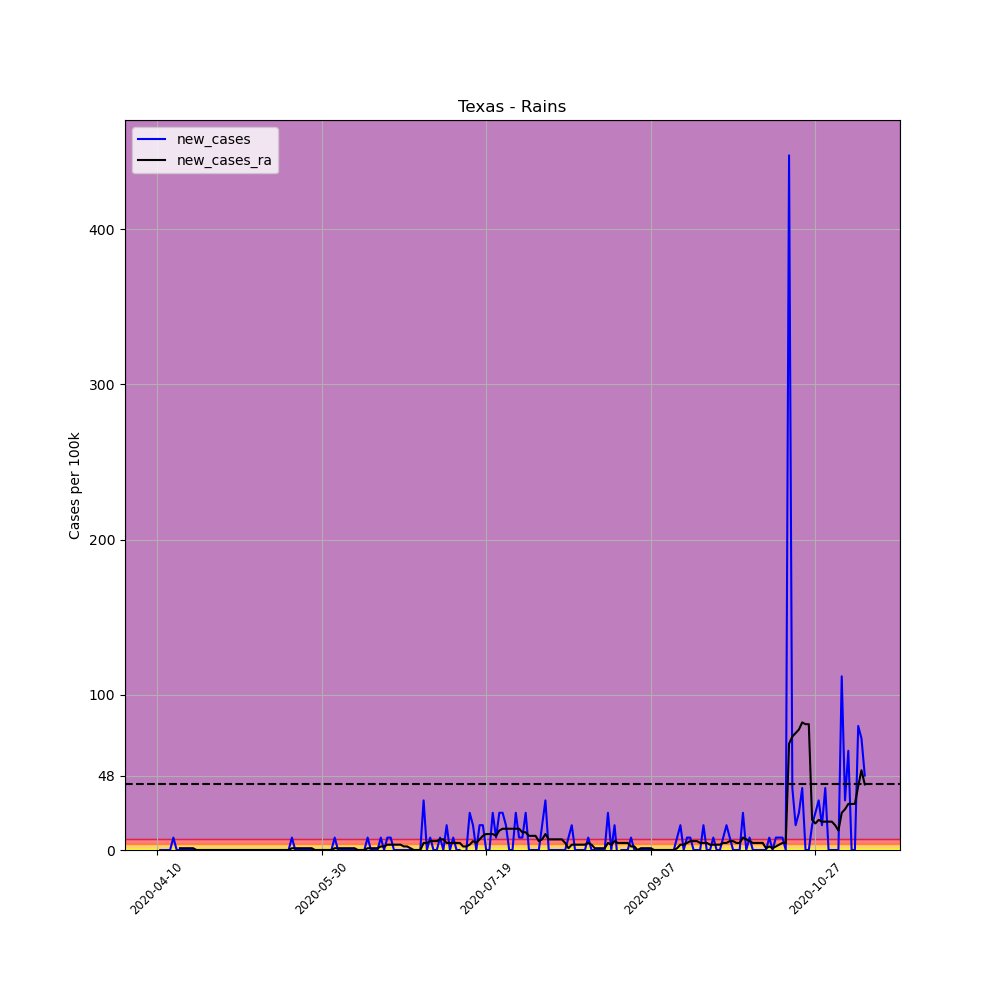

Source data for this figure (header and first rows):
, date, county, state, fips, cases, deaths, COUNTY, STNAME, CTYNAME, POPESTIMATE2019, per_100k, per_100k_ra, new_cases, new_cases_ra
603898, 2020-04-10, Rains, Texas, 48379, 1, 0, 379, Texas, Rains, 12514, 7.991, , , 
603899, 2020-04-11, Rains, Texas, 48379, 1, 0, 379, Texas, Rains, 12514, 7.991, , 0.0, 
603900, 2020-04-12, Rains, Texas, 48379, 1, 0, 379, Texas, Rains, 12514, 7.991, , 0.0, 
603901, 2020-04-13, Rains, Texas, 48379, 1, 0, 379, Texas, Rains, 12514, 7.991, , 0.0, 
603902, 2020-04-14, Rains, Texas, 48379, 1, 0, 379, Texas, Rains, 12514, 7.991, , 0.0, 
603903, 2020-04-15, Rains, Texas, 48379, 2, 0, 379, Texas, Rains, 12514, 15.98, , 7.991, 
603904, 2020-04-16, Rains, Texas, 48379, 2, 0, 379, Texas, Rains, 12514, 15.98, 10.27, 0.0, 
603905, 2020-04-17, Rains, Texas, 48379, 2, 0, 379, Texas, Rains, 12514, 15.98, 11.42, 0.0, 1.142
603906, 2020-04-18, Rains, Texas, 48379, 2, 0, 379, Texas, Rains, 12514, 15.98, 12.56, 0.0, 1.142
603907, 2020-04-19, Rains, Texas, 48379, 2, 0, 379, Texas, Rains, 12514, 15.98, 13.7, 0.0, 1.142
603908, 2020-04-20, Rains, Texas, 48379, 2, 0, 379, Texas, Rains, 12514, 15.98, 14.84, 0.0, 1.142
603909, 2020-04-21, Rains, Texas, 48379, 2, 0, 379, Texas, Rains, 12514, 15.98, 15.98, 0.0, 1.142
603910, 2020-04-22, Rains, Texas, 48379, 2, 0, 379, Texas, Rains, 12514, 15.98, 15.98, 0.0, 0.0
603911, 2020-04-23, Rains, Texas, 48379, 2, 0, 379, Texas, Rains, 12514, 15.98, 15.98, 0.0, 0.0
603912, 2020-04-24, Rains, Texas, 48379, 2, 0, 379, Texas, Rains, 12514, 15.98, 15.98, 0.0, 0.0
603913, 2020-04-25, Rains, Texas, 48379, 2, 0, 379, Texas, Rains, 12514, 15.98, 15.98, 0.0, 0.0
603914, 2020-04-26, Rains, Texas, 48379, 2, 0, 379, Texas, Rains, 12514, 15.98, 15.98, 0.0, 0.0
603915, 2020-04-27, Rains, Texas, 48379, 2, 0, 379, Texas, Rains, 12514, 15.98, 15.98, 0.0, 0.0
603916, 2020-04-28, Rains, Texas, 48379, 2, 0, 379, Texas, Rains, 12514, 15.98, 15.98, 0.0, 0.0
603917, 2020-04-29, Rains, Texas, 48379, 2, 0, 379, Texas, Rains, 12514, 15.98, 15.98, 0.0, 0.0
603918, 2020-04-30, Rains, Texas, 48379, 2, 0, 379, Texas, Rains, 12514, 15.98, 15.98, 0.0, 0.0
603919, 2020-05-01, Rains, Texas, 48379, 2, 0, 379, Texas, Rains, 12514, 15.98, 15.98, 0.0, 0.0
603920, 2020-05-02, Rains, Texas, 48379, 2, 0, 379, Texas, Rains, 12514, 15.98, 15.98, 0.0, 0.0
603921, 2020-05-03, Rains, Texas, 48379, 2, 0, 379, Texas, Rains, 12514, 15.98, 15.98, 0.0, 0.0
603922, 2020-05-04, Rains, Texas, 48379, 2, 0, 379, Texas, Rains, 12514, 15.98, 15.98, 0.0, 0.0
603923, 2020-05-05, Rains, Texas, 48379, 2, 0, 379, Texas, Rains, 12514, 15.98, 15.98, 0.0, 0.0
603924, 2020-05-06, Rains, Texas, 48379, 2, 0, 379, Texas, Rains, 12514, 15.98, 15.98, 0.0, 0.0
603925, 2020-05-07, Rains, Texas, 48379, 2, 0, 379, Texas, Rains, 12514, 15.98, 15.98, 0.0, 0.0
603926, 2020-05-08, Rains, Texas, 48379, 2, 0, 379, Texas, Rains, 12514, 15.98, 15.98, 0.0, 0.0
603927, 2020-05-09, Rains, Texas, 48379, 2, 0, 379, Texas, Rains, 12514, 15.98, 15.98, 0.0, 0.0
603928, 2020-05-10, Rains, Texas, 48379, 2, 0, 379, Texas, Rains, 12514, 15.98, 15.98, 0.0, 0.0
603929, 2020-05-11, Rains, Texas, 48379, 2, 0, 379, Texas, Rains, 12514, 15.98, 15.98, 0.0, 0.0
603930, 2020-05-12, Rains, Texas, 48379, 2, 0, 379, Texas, Rains, 12514, 15.98, 15.98, 0.0, 0.0
603931, 2020-05-13, Rains, Texas, 48379, 2, 0, 379, Texas, Rains, 12514, 15.98, 15.98, 0.0, 0.0
603932, 2020-05-14, Rains, Texas, 48379, 2, 0, 379, Texas, Rains, 12514, 15.98, 15.98, 0.0, 0.0
603933, 2020-05-15, Rains, Texas, 48379, 2, 0, 379, Texas, Rains, 12514, 15.98, 15.98, 0.0, 0.0
603934, 2020-05-16, Rains, Texas, 48379, 2, 0, 379, Texas, Rains, 12514, 15.98, 15.98, 0.0, 0.0
603935, 2020-05-17, Rains, Texas, 48379, 2, 0, 379, Texas, Rains, 12514, 15.98, 15.98, 0.0, 0.0
603936, 2020-05-18, Rains, Texas, 48379, 2, 0, 379, Texas, Rains, 12514, 15.98, 15.98, 0.0, 0.0
603937, 2020-05-19, Rains, Texas, 48379, 2, 0, 379, Texas, Rains, 12514, 15.98, 15.98, 0.0, 0.0
603938, 2020-05-20, Rains, Texas, 48379, 2, 0, 379, Texas, Rains, 12514, 15.98, 15.98, 0.0, 0.0
603939, 2020-05-21, Rains, Texas, 48379, 3, 0, 379, Texas, Rains, 12514, 23.97, 17.12, 7.991, 1.142
603940, 2020-05-22, Rains, Texas, 48379, 3, 0, 379, Texas, Rains, 12514, 23.97, 18.27, 0.0, 1.142
603941, 2020-05-23, Rains, Texas, 48379, 3, 0, 379, Texas, Rains, 12514, 23.97, 19.41, 0.0, 1.142
603942, 2020-05-24, Rains, Texas, 48379, 3, 0, 379, Texas, Rains, 12514, 23.97, 20.55, 0.0, 1.142
603943, 2020-05-25, Rains, Texas, 48379, 3, 0, 379, Texas, Rains, 12514, 23.97, 21.69, 0.0, 1.142
603944, 2020-05-26, Rains, Texas, 48379, 3, 0, 379, Texas, Rains, 12514, 23.97, 22.83, 0.0, 1.142
603945, 2020-05-27, Rains, Texas, 48379, 3, 0, 379, Texas, Rains, 12514, 23.97, 23.97, 0.0, 1.142
603946, 2020-05-28, Rains, Texas, 48379, 3, 0, 379, Texas, Rains, 12514, 23.97, 23.97, 0.0, 0.0
603947, 2020-05-29, Rains, Texas, 48379, 3, 0, 379, Texas, Rains, 12514, 23.97, 23.97, 0.0, 0.0
603948, 2020-05-30, Rains, Texas, 48379, 3, 0, 379, Texas, Rains, 12514, 23.97, 23.97, 0.0, 0.0
603949, 2020-05-31, Rains, Texas, 48379, 3, 0, 379, Texas, Rains, 12514, 23.97, 23.97, 0.0, 0.0
603950, 2020-06-01, Rains, Texas, 48379, 3, 0, 379, Texas, Rains, 12514, 23.97, 23.97, 0.0, 0.0
603951, 2020-06-02, Rains, Texas, 48379, 3, 0, 379, Texas, Rains, 12514, 23.97, 23.97, 0.0, 0.0
603952, 2020-06-03, Rains, Texas, 48379, 4, 0, 379, Texas, Rains, 12514, 31.96, 25.11, 7.991, 1.142
603953, 2020-06-04, Rains, Texas, 48379, 4, 0, 379, Texas, Rains, 12514, 31.96, 26.26, 0.0, 1.142
603954, 2020-06-05, Rains, Texas, 48379, 4, 0, 379, Texas, Rains, 12514, 31.96, 27.4, 0.0, 1.142
603955, 2020-06-06, Rains, Texas, 48379, 4, 0, 379, Texas, Rains, 12514, 31.96, 28.54, 0.0, 1.142
603956, 2020-06-07, Rains, Texas, 48379, 4, 0, 379, Texas, Rains, 12514, 31.96, 29.68, 0.0, 1.142
603957, 2020-06-08, Rains, Texas, 48379, 4, 0, 379, Texas, Rains, 12514, 31.96, 30.82, 0.0, 1.142
... 156 more rows
